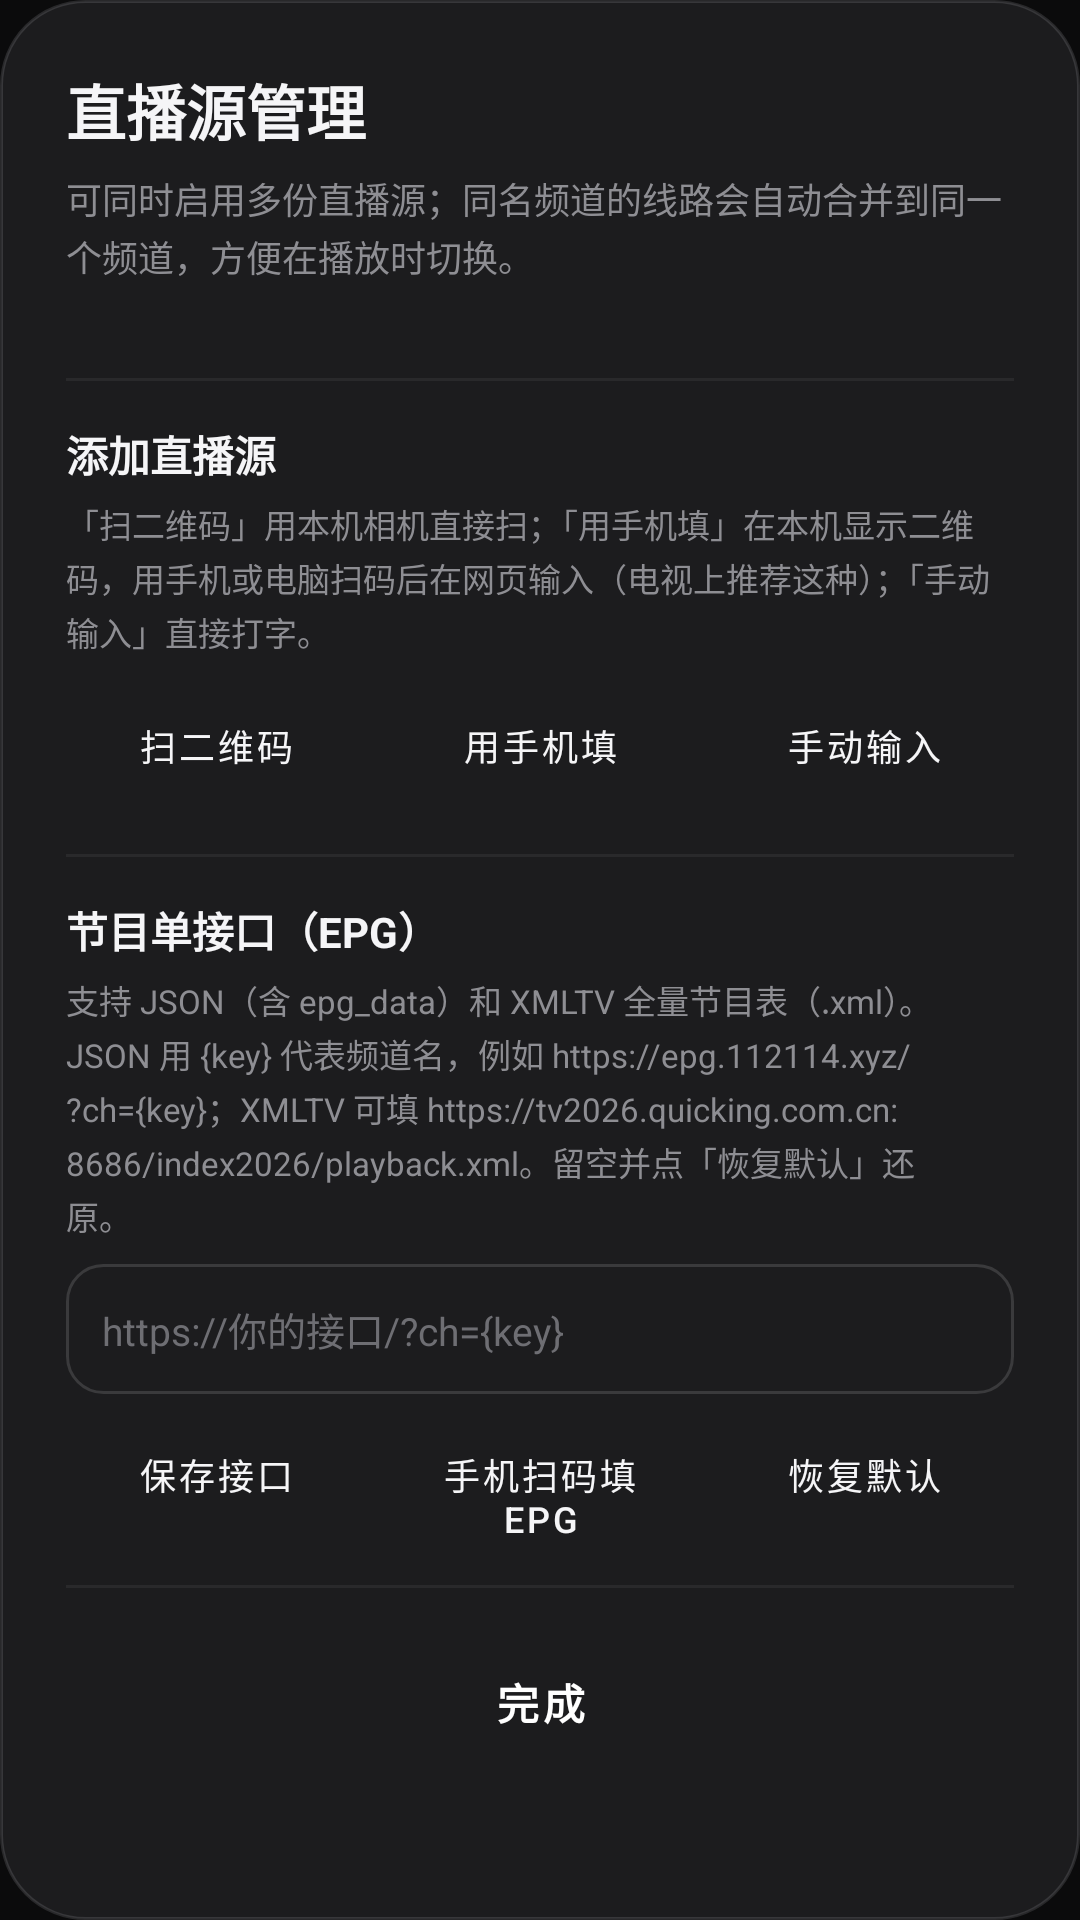

The Android layout XML behind this screen, and the referenced resources:
<!-- AndroidManifest.xml: application theme Theme.IPTVPlayer -->
<!-- res/layout/dialog_source_manager.xml -->
<?xml version="1.0" encoding="utf-8"?>
<ScrollView xmlns:android="http://schemas.android.com/apk/res/android"
    android:layout_width="match_parent"
    android:layout_height="wrap_content"
    android:background="@drawable/bg_dialog_dark"
    android:scrollbars="vertical">

    <LinearLayout
        android:layout_width="match_parent"
        android:layout_height="wrap_content"
        android:orientation="vertical"
        android:padding="22dp">

        
        <TextView
            android:layout_width="match_parent"
            android:layout_height="wrap_content"
            android:text="@string/source_manager_title"
            android:textSize="20sp"
            android:textStyle="bold"
            android:textColor="@color/text_primary" />

        <TextView
            android:layout_width="match_parent"
            android:layout_height="wrap_content"
            android:layout_marginTop="6dp"
            android:text="@string/source_manager_hint"
            android:textSize="12sp"
            android:lineSpacingExtra="2dp"
            android:textColor="@color/text_secondary" />

        
        <FrameLayout
            android:layout_width="match_parent"
            android:layout_height="wrap_content"
            android:layout_marginTop="16dp">

            <LinearLayout
                android:id="@+id/sourceContainer"
                android:layout_width="match_parent"
                android:layout_height="wrap_content"
                android:orientation="vertical" />

            <TextView
                android:id="@+id/tvSourceEmpty"
                android:layout_width="match_parent"
                android:layout_height="120dp"
                android:gravity="center"
                android:text="@string/source_manager_empty"
                android:textSize="13sp"
                android:textColor="@color/text_hint"
                android:visibility="gone" />
        </FrameLayout>

        <View
            android:layout_width="match_parent"
            android:layout_height="1dp"
            android:layout_marginTop="16dp"
            android:background="@color/divider" />

        
        <TextView
            android:layout_width="match_parent"
            android:layout_height="wrap_content"
            android:layout_marginTop="14dp"
            android:text="@string/source_add_section"
            android:textSize="14sp"
            android:textStyle="bold"
            android:textColor="@color/text_primary" />

        <TextView
            android:layout_width="match_parent"
            android:layout_height="wrap_content"
            android:layout_marginTop="5dp"
            android:text="@string/source_add_section_hint"
            android:textSize="11sp"
            android:lineSpacingExtra="2dp"
            android:textColor="@color/text_secondary" />

        <LinearLayout
            android:layout_width="match_parent"
            android:layout_height="wrap_content"
            android:layout_marginTop="10dp"
            android:orientation="horizontal">

            <Button
                android:id="@+id/btnScanQr"
                style="@style/GhostButton"
                android:layout_width="0dp"
                android:layout_height="wrap_content"
                android:layout_weight="1"
                android:minWidth="0dp"
                android:minHeight="40dp"
                android:paddingStart="4dp"
                android:paddingEnd="4dp"
                android:text="@string/source_add_qr"
                android:textSize="12sp" />

            <Button
                android:id="@+id/btnScanAdd"
                style="@style/GhostButton"
                android:layout_width="0dp"
                android:layout_height="wrap_content"
                android:layout_weight="1"
                android:layout_marginStart="8dp"
                android:minWidth="0dp"
                android:minHeight="40dp"
                android:paddingStart="4dp"
                android:paddingEnd="4dp"
                android:text="@string/source_add_lan"
                android:textSize="12sp" />

            <Button
                android:id="@+id/btnManualAdd"
                style="@style/GhostButton"
                android:layout_width="0dp"
                android:layout_height="wrap_content"
                android:layout_weight="1"
                android:layout_marginStart="8dp"
                android:minWidth="0dp"
                android:minHeight="40dp"
                android:paddingStart="4dp"
                android:paddingEnd="4dp"
                android:text="@string/source_add_manual"
                android:textSize="12sp" />
        </LinearLayout>

        <View
            android:layout_width="match_parent"
            android:layout_height="1dp"
            android:layout_marginTop="16dp"
            android:background="@color/divider" />

        
        <TextView
            android:layout_width="match_parent"
            android:layout_height="wrap_content"
            android:layout_marginTop="14dp"
            android:text="@string/epg_api_title"
            android:textSize="14sp"
            android:textStyle="bold"
            android:textColor="@color/text_primary" />

        <TextView
            android:layout_width="match_parent"
            android:layout_height="wrap_content"
            android:layout_marginTop="5dp"
            android:text="@string/epg_api_hint"
            android:textSize="11sp"
            android:lineSpacingExtra="2dp"
            android:textColor="@color/text_secondary" />

        <EditText
            android:id="@+id/etEpgApi"
            android:layout_width="match_parent"
            android:layout_height="wrap_content"
            android:layout_marginTop="8dp"
            android:background="@drawable/bg_input"
            android:hint="@string/epg_api_hint_url"
            android:inputType="textUri"
            android:padding="12dp"
            android:singleLine="true"
            android:textColor="@color/text_primary"
            android:textColorHint="@color/text_hint"
            android:textSize="13sp" />

        <LinearLayout
            android:layout_width="match_parent"
            android:layout_height="wrap_content"
            android:layout_marginTop="8dp"
            android:orientation="horizontal">

            <Button
                android:id="@+id/btnEpgSave"
                style="@style/GhostButton"
                android:layout_width="0dp"
                android:layout_height="wrap_content"
                android:layout_weight="1"
                android:minWidth="0dp"
                android:minHeight="38dp"
                android:paddingStart="6dp"
                android:paddingEnd="6dp"
                android:text="@string/epg_api_save"
                android:textSize="12sp" />

            <Button
                android:id="@+id/btnEpgScan"
                style="@style/GhostButton"
                android:layout_width="0dp"
                android:layout_height="wrap_content"
                android:layout_weight="1"
                android:layout_marginStart="8dp"
                android:minWidth="0dp"
                android:minHeight="38dp"
                android:paddingStart="6dp"
                android:paddingEnd="6dp"
                android:text="@string/epg_api_scan"
                android:textSize="12sp" />

            <Button
                android:id="@+id/btnEpgReset"
                style="@style/GhostButton"
                android:layout_width="0dp"
                android:layout_height="wrap_content"
                android:layout_weight="1"
                android:layout_marginStart="8dp"
                android:minWidth="0dp"
                android:minHeight="38dp"
                android:paddingStart="6dp"
                android:paddingEnd="6dp"
                android:text="@string/epg_api_reset"
                android:textSize="12sp" />
        </LinearLayout>

        <View
            android:layout_width="match_parent"
            android:layout_height="1dp"
            android:layout_marginTop="16dp"
            android:background="@color/divider" />

        
        <Button
            android:id="@+id/btnDone"
            style="@style/BrandButton"
            android:layout_width="match_parent"
            android:layout_height="wrap_content"
            android:layout_marginTop="14dp"
            android:text="@string/source_done"
            android:textSize="14sp" />
    </LinearLayout>
</ScrollView>
<!-- resources referenced by this layout -->
<resources>
  <color name="divider">#12D1D1D6</color>
  <color name="text_hint">#FF6E6E73</color>
  <color name="text_primary">#FFF5F5F7</color>
  <color name="text_secondary">#FF8E8E93</color>
  <!-- drawable bg_dialog_dark (drawable) -->
  <?xml version="1.0" encoding="utf-8"?>
  
  <shape xmlns:android="http://schemas.android.com/apk/res/android"
      android:shape="rectangle">
      <solid android:color="#FF1C1C1E" />
      <corners android:radius="28dp" />
      <stroke
          android:width="1dp"
          android:color="#26D1D1D6" />
  </shape>
  <!-- drawable bg_input (drawable) -->
  <?xml version="1.0" encoding="utf-8"?>
  
  <shape xmlns:android="http://schemas.android.com/apk/res/android"
      android:shape="rectangle">
      <solid android:color="#FF1C1C1E" />
      <corners android:radius="12dp" />
      <stroke android:width="1dp" android:color="#FF3A3A3C" />
  </shape>
  <string name="epg_api_hint">支持 JSON（含 epg_data）和 XMLTV 全量节目表（.xml）。JSON 用 {key} 代表频道名，例如 https://epg.112114.xyz/?ch={key}；XMLTV 可填 https://tv2026.quicking.com.cn:8686/index2026/playback.xml。留空并点「恢复默认」还原。</string>
  <string name="epg_api_hint_url">https://你的接口/?ch={key}</string>
  <string name="epg_api_reset">恢复默认</string>
  <string name="epg_api_save">保存接口</string>
  <string name="epg_api_scan">手机扫码填 EPG</string>
  <string name="epg_api_title">节目单接口（EPG）</string>
  <string name="source_add_lan">用手机填</string>
  <string name="source_add_manual">手动输入</string>
  <string name="source_add_qr">扫二维码</string>
  <string name="source_add_section">添加直播源</string>
  <string name="source_add_section_hint">「扫二维码」用本机相机直接扫；「用手机填」在本机显示二维码，用手机或电脑扫码后在网页输入（电视上推荐这种）；「手动输入」直接打字。</string>
  <string name="source_done">完成</string>
  <string name="source_manager_empty">还没有直播源\n点下方「扫二维码」「用手机填」或「手动输入」</string>
  <string name="source_manager_hint">可同时启用多份直播源；同名频道的线路会自动合并到同一个频道，方便在播放时切换。</string>
  <string name="source_manager_title">直播源管理</string>
  <style name="BrandButton" parent="Widget.MaterialComponents.Button">
          <item name="android:textColor">#FFFFFFFF</item>
          <item name="android:textSize">15sp</item>
          <item name="android:textStyle">bold</item>
          <item name="android:minHeight">48dp</item>
          <item name="cornerRadius">24dp</item>
          <item name="backgroundTint">@color/brand_button_fill</item>
          <item name="strokeColor">@color/brand_button_stroke</item>
          <item name="strokeWidth">2dp</item>
          <item name="android:stateListAnimator">@animator/focus_scale</item>
      </style>
  <style name="GhostButton" parent="Widget.MaterialComponents.Button.OutlinedButton">
          <item name="android:textColor">@color/text_primary</item>
          <item name="android:textSize">15sp</item>
          <item name="cornerRadius">22dp</item>
          <item name="strokeColor">@color/border_strong</item>
          <item name="strokeWidth">1dp</item>
          <item name="android:stateListAnimator">@animator/focus_scale</item>
      </style>
  <color name="brand_button_fill">#FF007AFF</color>
  <color name="border_strong">#4DD1D1D6</color>
  <color name="primary">#FFE84643</color>
  <color name="background">#FF0B0B0C</color>
  <color name="accent">#FFE84643</color>
  <color name="surface">#FF1C1C1E</color>
  <style name="DialogButton" parent="Widget.MaterialComponents.Button.TextButton.Dialog">
          <item name="android:textColor">@color/primary</item>
          <item name="android:textSize">15sp</item>
      </style>
</resources>
